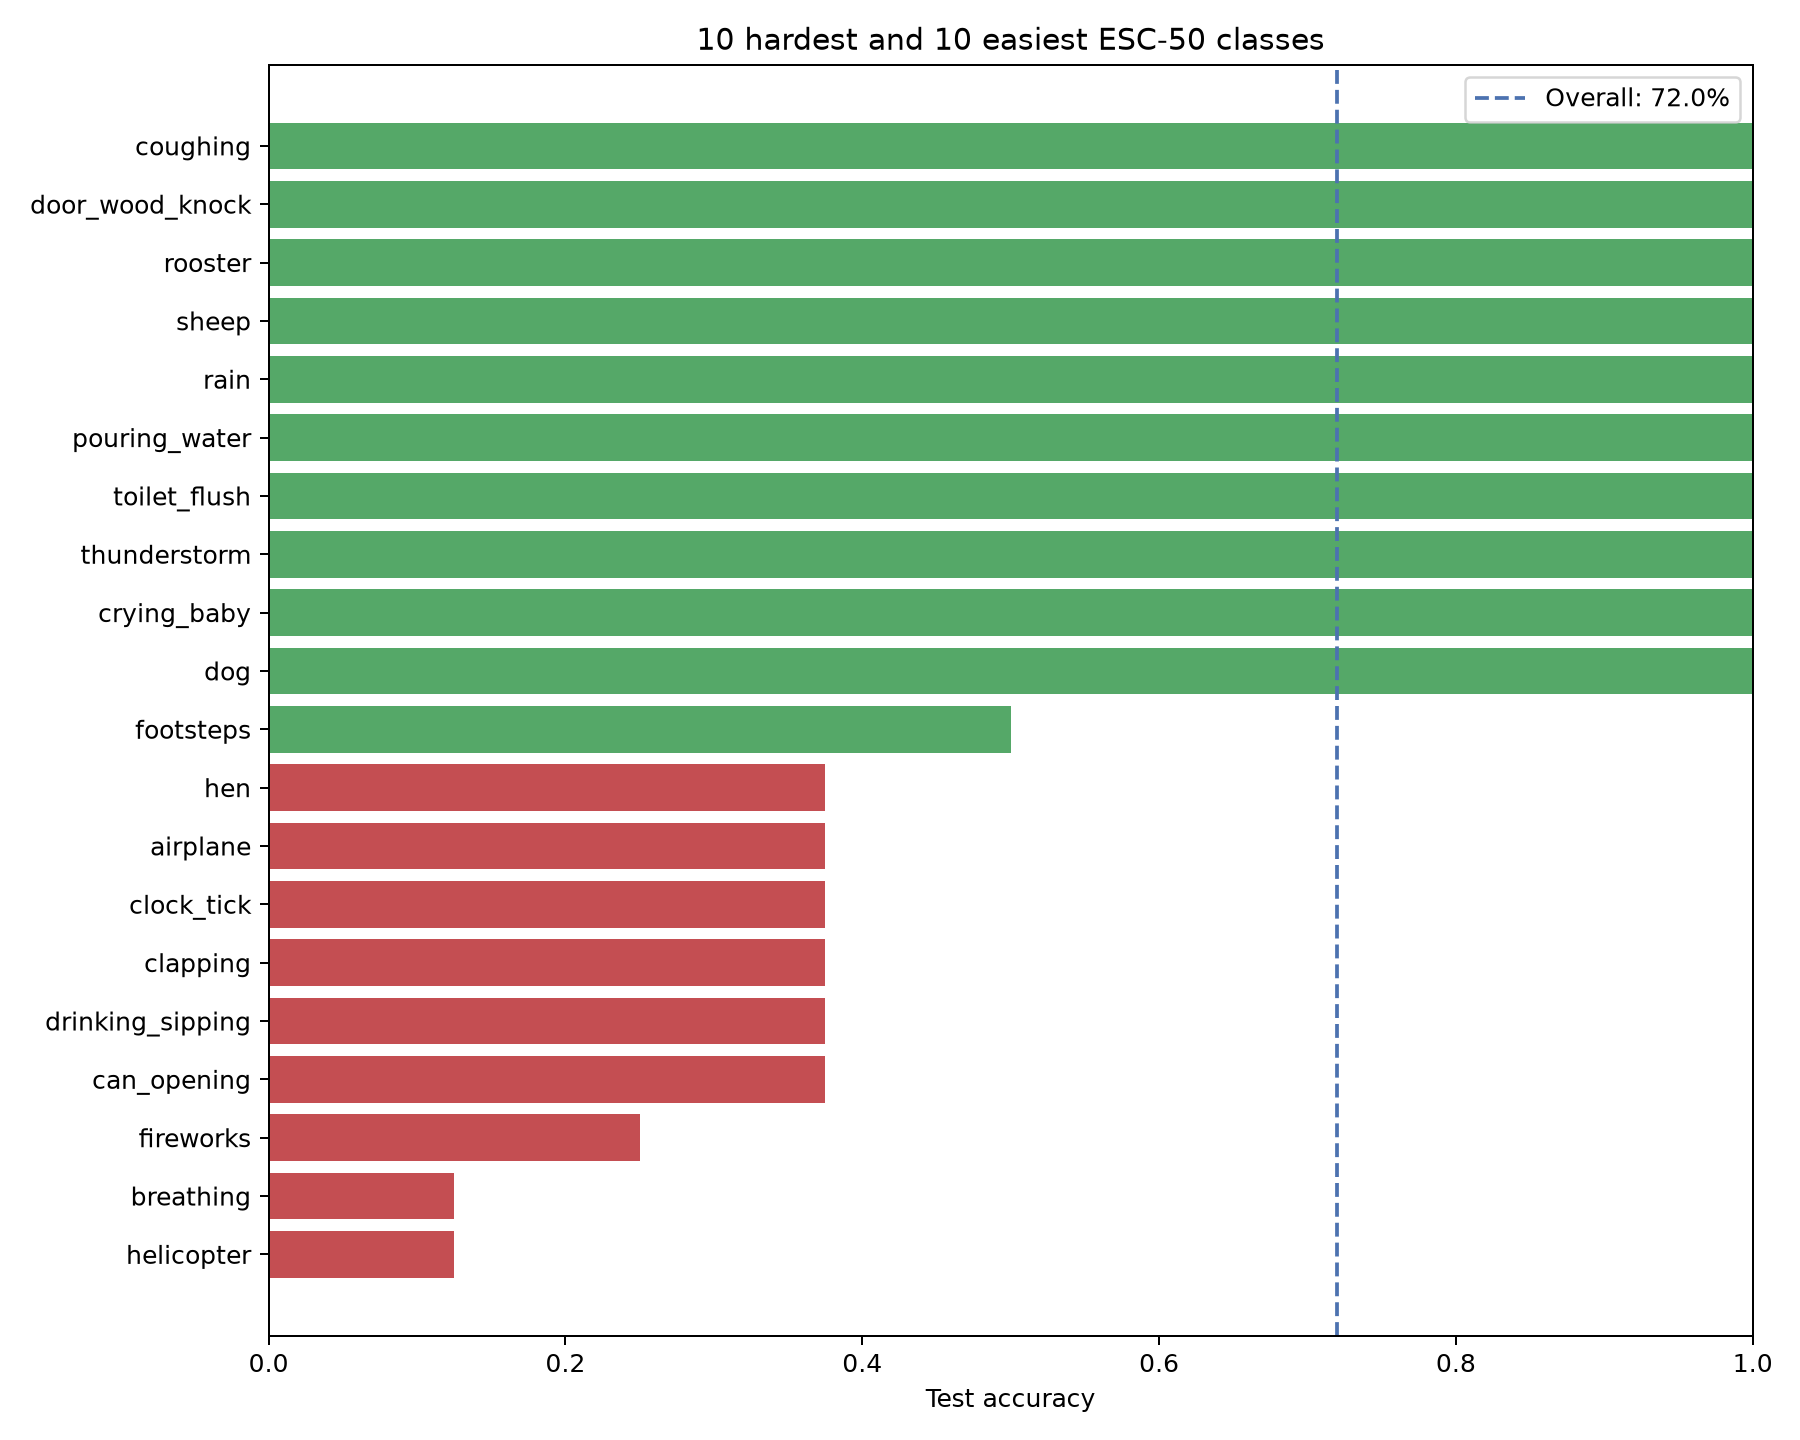

Data behind this chart, as committed beside it:
target, category, accuracy, samples
40, helicopter, 0.125, 8
23, breathing, 0.125, 8
48, fireworks, 0.25, 8
34, can_opening, 0.375, 8
29, drinking_sipping, 0.375, 8
22, clapping, 0.375, 8
38, clock_tick, 0.375, 8
47, airplane, 0.375, 8
6, hen, 0.375, 8
25, footsteps, 0.5, 8
2, pig, 0.5, 8
26, laughing, 0.5, 8
15, water_drops, 0.5, 8
21, sneezing, 0.625, 8
33, door_wood_creaks, 0.625, 8
32, keyboard_typing, 0.625, 8
31, mouse_click, 0.625, 8
16, wind, 0.625, 8
44, engine, 0.625, 8
42, siren, 0.75, 8
13, crickets, 0.75, 8
35, washing_machine, 0.75, 8
5, cat, 0.75, 8
4, frog, 0.75, 8
12, crackling_fire, 0.75, 8
27, brushing_teeth, 0.75, 8
36, vacuum_cleaner, 0.875, 8
37, clock_alarm, 0.875, 8
49, hand_saw, 0.875, 8
41, chainsaw, 0.875, 8
43, car_horn, 0.875, 8
14, chirping_birds, 0.875, 8
11, sea_waves, 0.875, 8
45, train, 0.875, 8
9, crow, 0.875, 8
46, church_bells, 0.875, 8
7, insects, 0.875, 8
3, cow, 0.875, 8
28, snoring, 0.875, 8
39, glass_breaking, 0.875, 8
0, dog, 1.0, 8
20, crying_baby, 1.0, 8
19, thunderstorm, 1.0, 8
18, toilet_flush, 1.0, 8
17, pouring_water, 1.0, 8
10, rain, 1.0, 8
8, sheep, 1.0, 8
1, rooster, 1.0, 8
30, door_wood_knock, 1.0, 8
24, coughing, 1.0, 8
